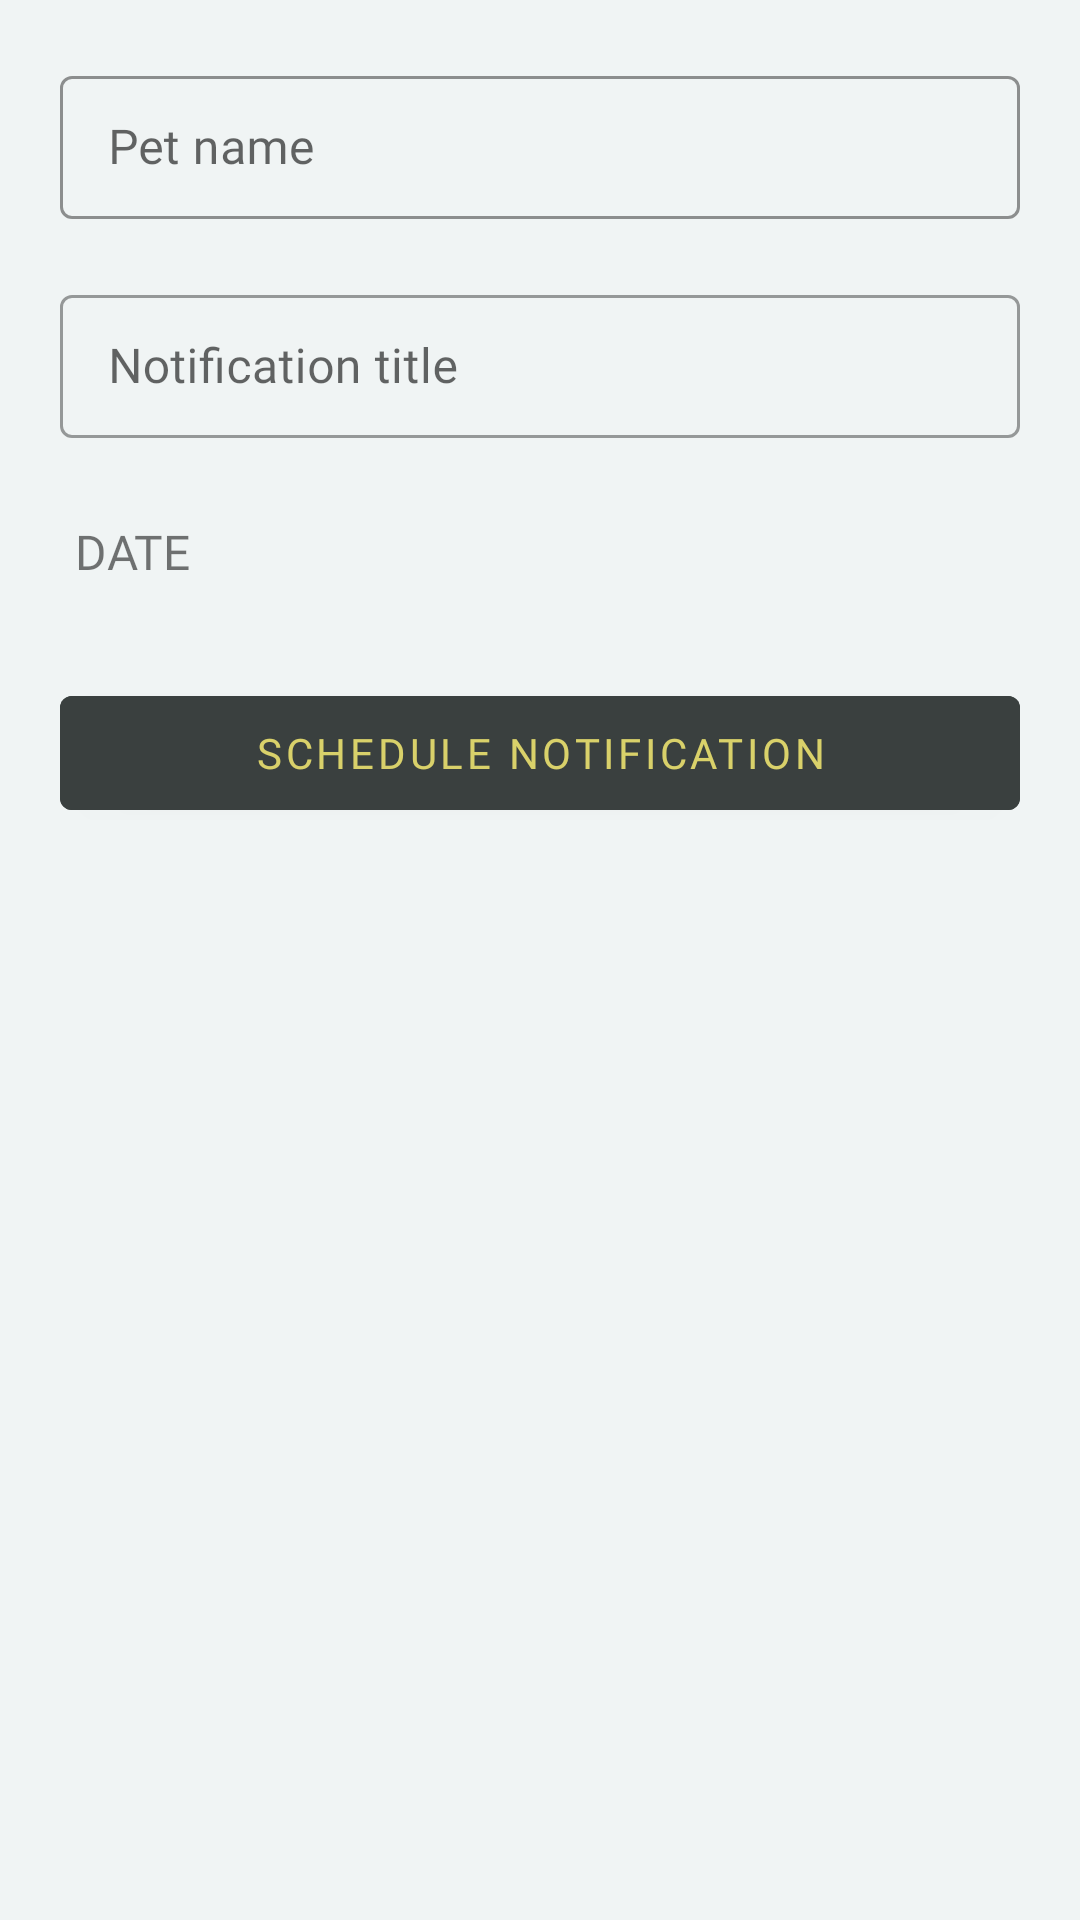

Write the Android layout XML for this screen, with the resource values it uses.
<!-- AndroidManifest.xml: application theme Theme.PetKeeper -->
<!-- res/layout/fragment_medicine_notification_layout.xml -->
<?xml version="1.0" encoding="utf-8"?>
<layout xmlns:android="http://schemas.android.com/apk/res/android"
    xmlns:app="http://schemas.android.com/apk/res-auto"
    xmlns:tools="http://schemas.android.com/tools">

    <data>

    </data>

    <androidx.constraintlayout.widget.ConstraintLayout
        android:layout_width="match_parent"
        android:layout_height="match_parent"
        android:background="@color/app_gray"
        tools:context=".ui.fragments.notifications.MealNotificationFragment">

        <LinearLayout
            android:id="@+id/textfields_layout"
            android:layout_width="match_parent"
            android:layout_height="wrap_content"
            app:layout_constraintStart_toStartOf="parent"
            app:layout_constraintTop_toTopOf="parent">

            <com.google.android.material.textfield.TextInputLayout
                style="@style/Widget.MaterialComponents.TextInputLayout.OutlinedBox.Dense"
                android:layout_width="match_parent"
                android:layout_height="wrap_content"
                android:layout_marginTop="20dp"
                android:paddingHorizontal="20dp"
                app:boxStrokeColor="@color/app_red">

                <com.google.android.material.textfield.TextInputEditText
                    android:id="@+id/et_pet_name"
                    android:layout_width="match_parent"
                    android:layout_height="wrap_content"
                    android:fontFamily="@font/nexalight"
                    android:hint="@string/pet_name_hint" />

                <com.google.android.material.textfield.TextInputLayout
                    style="@style/Widget.MaterialComponents.TextInputLayout.OutlinedBox.Dense"
                    android:layout_width="match_parent"
                    android:layout_height="wrap_content"
                    android:layout_marginTop="20dp">

                    <com.google.android.material.textfield.TextInputEditText
                        android:id="@+id/et_notification_title"
                        android:layout_width="match_parent"
                        android:layout_height="wrap_content"
                        android:fontFamily="@font/nexalight"
                        android:hint="@string/notification_title_hint" />

                </com.google.android.material.textfield.TextInputLayout>
            </com.google.android.material.textfield.TextInputLayout>

        </LinearLayout>

        <RelativeLayout
            android:id="@+id/date_buttons_layout"
            android:layout_width="match_parent"
            android:layout_height="wrap_content"
            android:layout_marginTop="10dp"
            app:layout_constraintEnd_toEndOf="@+id/textfields_layout"
            app:layout_constraintStart_toStartOf="@+id/textfields_layout"
            app:layout_constraintTop_toBottomOf="@id/textfields_layout">

            <TextView
                android:id="@+id/tv_header_date"
                android:layout_width="wrap_content"
                android:layout_height="wrap_content"
                android:layout_marginStart="25dp"
                android:layout_marginTop="17dp"
                android:fontFamily="@font/nexalight"
                android:text="@string/choose_notification_date"
                android:textAllCaps="true"
                android:textSize="16sp" />

            <ImageView
                android:id="@+id/btn_datepicker"
                android:layout_width="50dp"
                android:layout_height="50dp"
                android:layout_centerInParent="true"
                android:layout_marginStart="10dp"
                android:layout_toEndOf="@id/tv_header_date"
                android:clickable="true"
                android:focusable="true"
                android:scaleType="fitXY"
                android:src="@drawable/calendar_icon" />
        </RelativeLayout>


        <com.google.android.material.button.MaterialButton
            android:id="@+id/btnScheduleNotification"
            android:layout_width="match_parent"
            android:layout_height="50dp"
            android:layout_margin="20dp"
            android:backgroundTint="@color/app_dark_green"
            android:fontFamily="@font/nexalight"
            android:text="Schedule notification"
            android:textColor="@color/app_yellow"
            app:layout_constraintEnd_toEndOf="@+id/date_buttons_layout"
            app:layout_constraintStart_toStartOf="@+id/date_buttons_layout"
            app:layout_constraintTop_toBottomOf="@+id/date_buttons_layout" />

    </androidx.constraintlayout.widget.ConstraintLayout>
</layout>
<!-- resources referenced by this layout -->
<resources>
  <color name="app_dark_green">#3A403F</color>
  <color name="app_gray">#F0F4F4</color>
  <color name="app_red">#D93636</color>
  <color name="app_yellow">#D9D16A</color>
  <string name="choose_notification_date">Date</string>
  <string name="notification_title_hint">Notification title</string>
  <string name="pet_name_hint">Pet name</string>
  <style name="Theme.PetKeeper" parent="Theme.MaterialComponents.DayNight.NoActionBar">
          
          <item name="colorPrimary">@color/app_highlight</item>
          <item name="colorPrimaryVariant">@color/purple_700</item>
          <item name="colorOnPrimary">@color/white</item>
          
          <item name="colorSecondary">@color/teal_200</item>
          <item name="colorSecondaryVariant">@color/teal_700</item>
          <item name="colorOnSecondary">@color/black</item>
          
          <item name="android:statusBarColor" tools:targetApi="l">@color/app_bar</item>
          
          
          <item name="android:datePickerDialogTheme">@style/MyDatePickerDialogTheme</item>
      </style>
  <color name="app_highlight">#d793dc</color>
  <color name="purple_700">#FF3700B3</color>
  <color name="white">#FFFFFFFF</color>
  <color name="teal_200">#FF03DAC5</color>
  <color name="teal_700">#FF018786</color>
  <color name="black">#FF000000</color>
  <color name="app_bar">#afb3cd</color>
  <style name="MyDatePickerDialogTheme" parent="android:Theme.Material.Dialog">
          <item name="android:datePickerStyle">@style/MyDatePickerStyle</item>
      </style>
  <style name="MyDatePickerStyle" parent="@android:style/Widget.Material.DatePicker">
          <item name="android:headerBackground">@color/text_color</item>
      </style>
  <color name="text_color">#8a72fe</color>
</resources>
